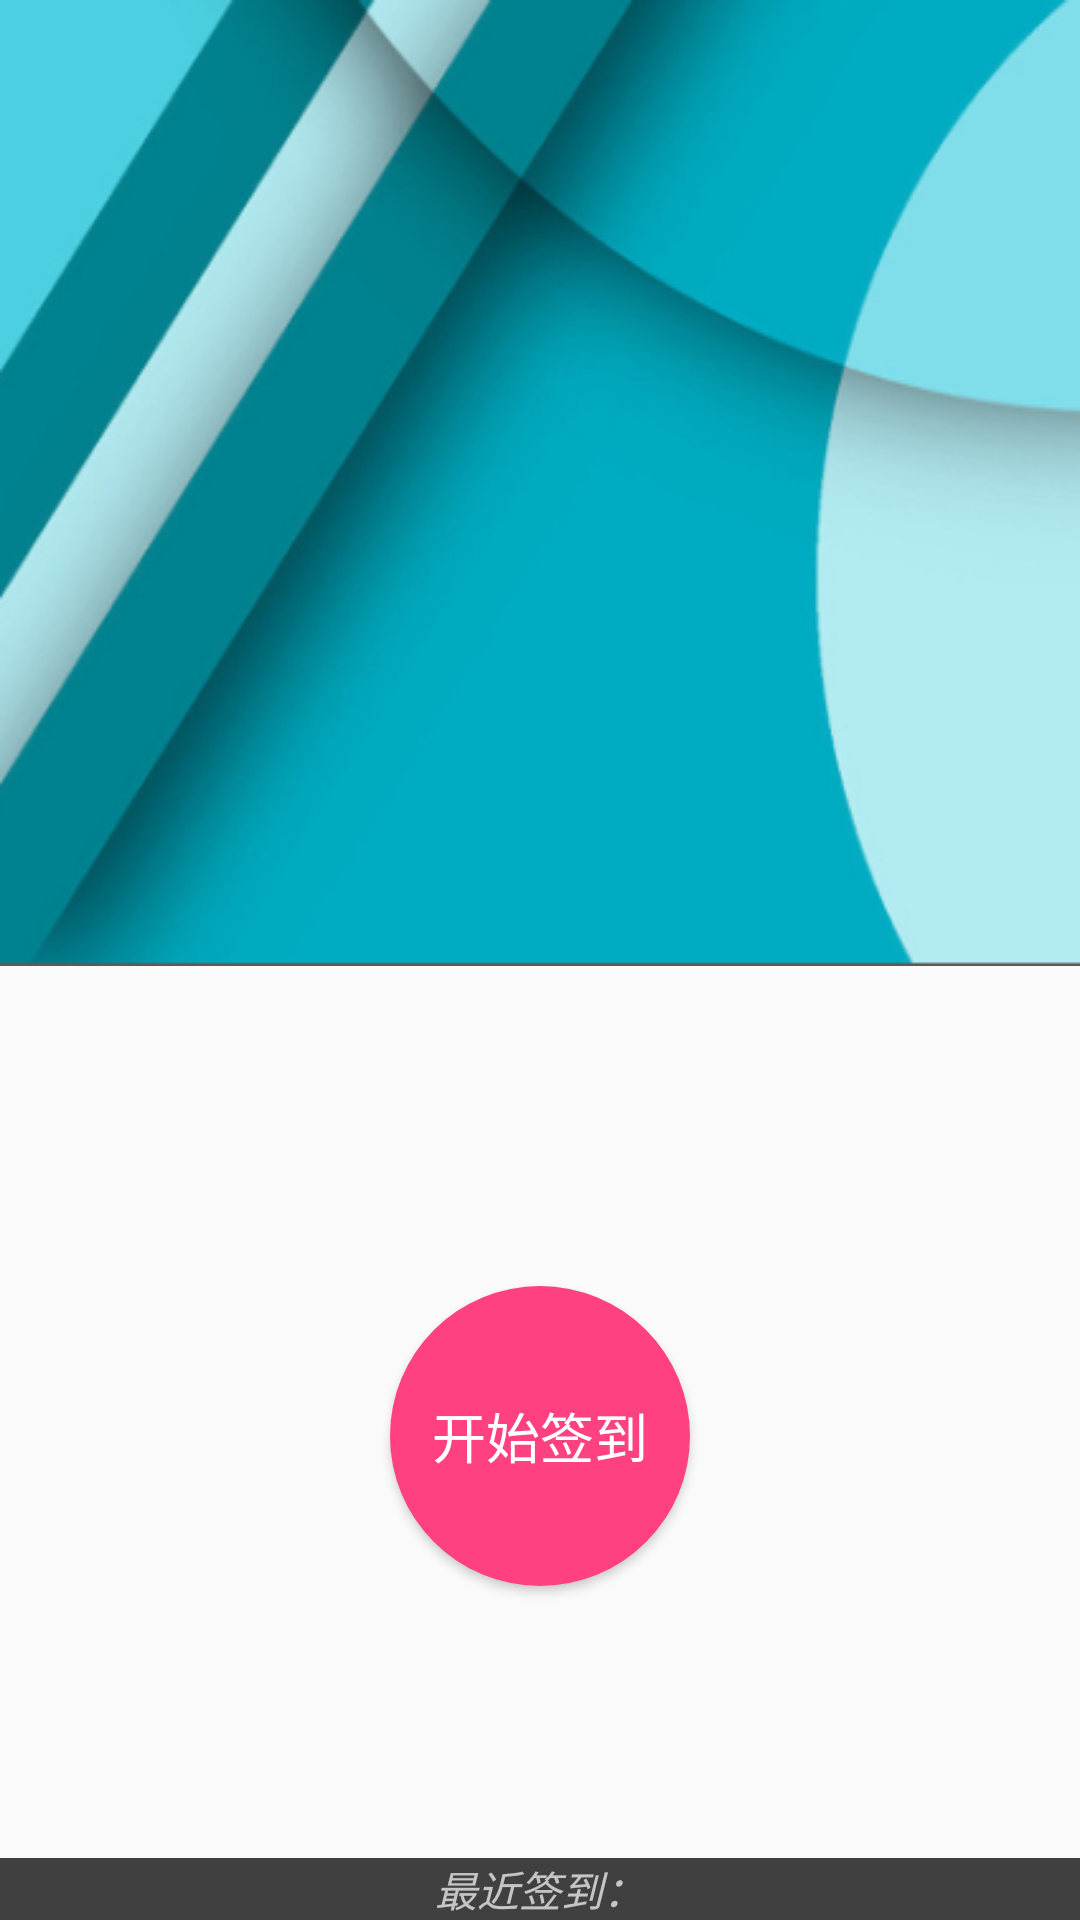

Write the Android layout XML for this screen, with the resource values it uses.
<!-- AndroidManifest.xml: application theme AppTheme -->
<!-- res/layout/fragment_attendance.xml -->
<LinearLayout xmlns:android="http://schemas.android.com/apk/res/android"
    xmlns:tools="http://schemas.android.com/tools"
    android:layout_width="match_parent"
    android:layout_height="match_parent"
    tools:context=".fragment.AttendanceFragment"
    android:orientation="vertical"
    android:weightSum="1">

    

    <TextView
        android:layout_width="wrap_content"
        android:layout_height="wrap_content"
        android:id="@+id/attendance_textView"
        android:background="@drawable/material"
        android:textSize="18sp"
        android:gravity="center"
        android:singleLine="false"/>

    <ProgressBar
        style="@style/Widget.AppCompat.ProgressBar.Horizontal"
        android:layout_width="match_parent"
        android:layout_height="wrap_content"
        android:indeterminate="true"
        android:visibility="invisible"
        android:id="@+id/attendance_progress"/>

    <LinearLayout
        android:layout_width="match_parent"
        android:layout_height="match_parent"
        android:orientation="vertical">
    <RelativeLayout
        android:layout_width="match_parent"
        android:layout_height="wrap_content"
        android:layout_weight="0.90">

        <Button
            android:layout_width="100dp"
            android:layout_height="100dp"
            android:text="@string/begin_attendance"
            android:id="@+id/attendance_button"
            android:background="@drawable/btn_shape"
            android:layout_centerVertical="true"
            android:layout_centerHorizontal="true"
            android:textSize="18sp"
            android:textColor="#ffffff" />
    </RelativeLayout>
    <TextView
        android:layout_width="match_parent"
        android:layout_height="wrap_content"
        android:id="@+id/attendance_signinrecord"
        android:text="最近签到："
        android:layout_gravity="bottom"
        android:gravity="center_vertical|center_horizontal"
        android:background="#e0000000"
        android:textColor="@color/abc_secondary_text_material_dark"
        android:alpha="0.85"
        android:textStyle="italic" />
    </LinearLayout>
</LinearLayout>
<!-- resources referenced by this layout -->
<resources>
  <!-- drawable btn_shape (drawable) -->
  <?xml version="1.0" encoding="utf-8"?>
  <shape
      xmlns:android="http://schemas.android.com/apk/res/android"
      android:shape="oval">
      
      <solid android:color="#ff4081"/>
      
      
      <corners android:radius="360dip"/>
      
      <padding
          android:left="10dp"
          android:top="10dp"
          android:right="10dp"
          android:bottom="10dp"
          />
  </shape>
  <!-- drawable material: png bitmap (drawable, 85934 bytes) -->
  <string name="begin_attendance">开始签到</string>
  <style name="AppTheme" parent="Theme.AppCompat.Light.DarkActionBar">
          
          <item name="colorPrimary">@color/colorPrimary</item>
          <item name="colorPrimaryDark">@color/colorPrimaryDark</item>
          <item name="colorAccent">@color/colorAccent</item>
          <item name="windowActionBarOverlay">true</item> 
          <item name="android:windowActionBarOverlay">true</item>
      </style>
  <color name="colorPrimary">#3F51B5</color>
  <color name="colorPrimaryDark">#303F9F</color>
  <color name="colorAccent">#ff4081</color>
</resources>
